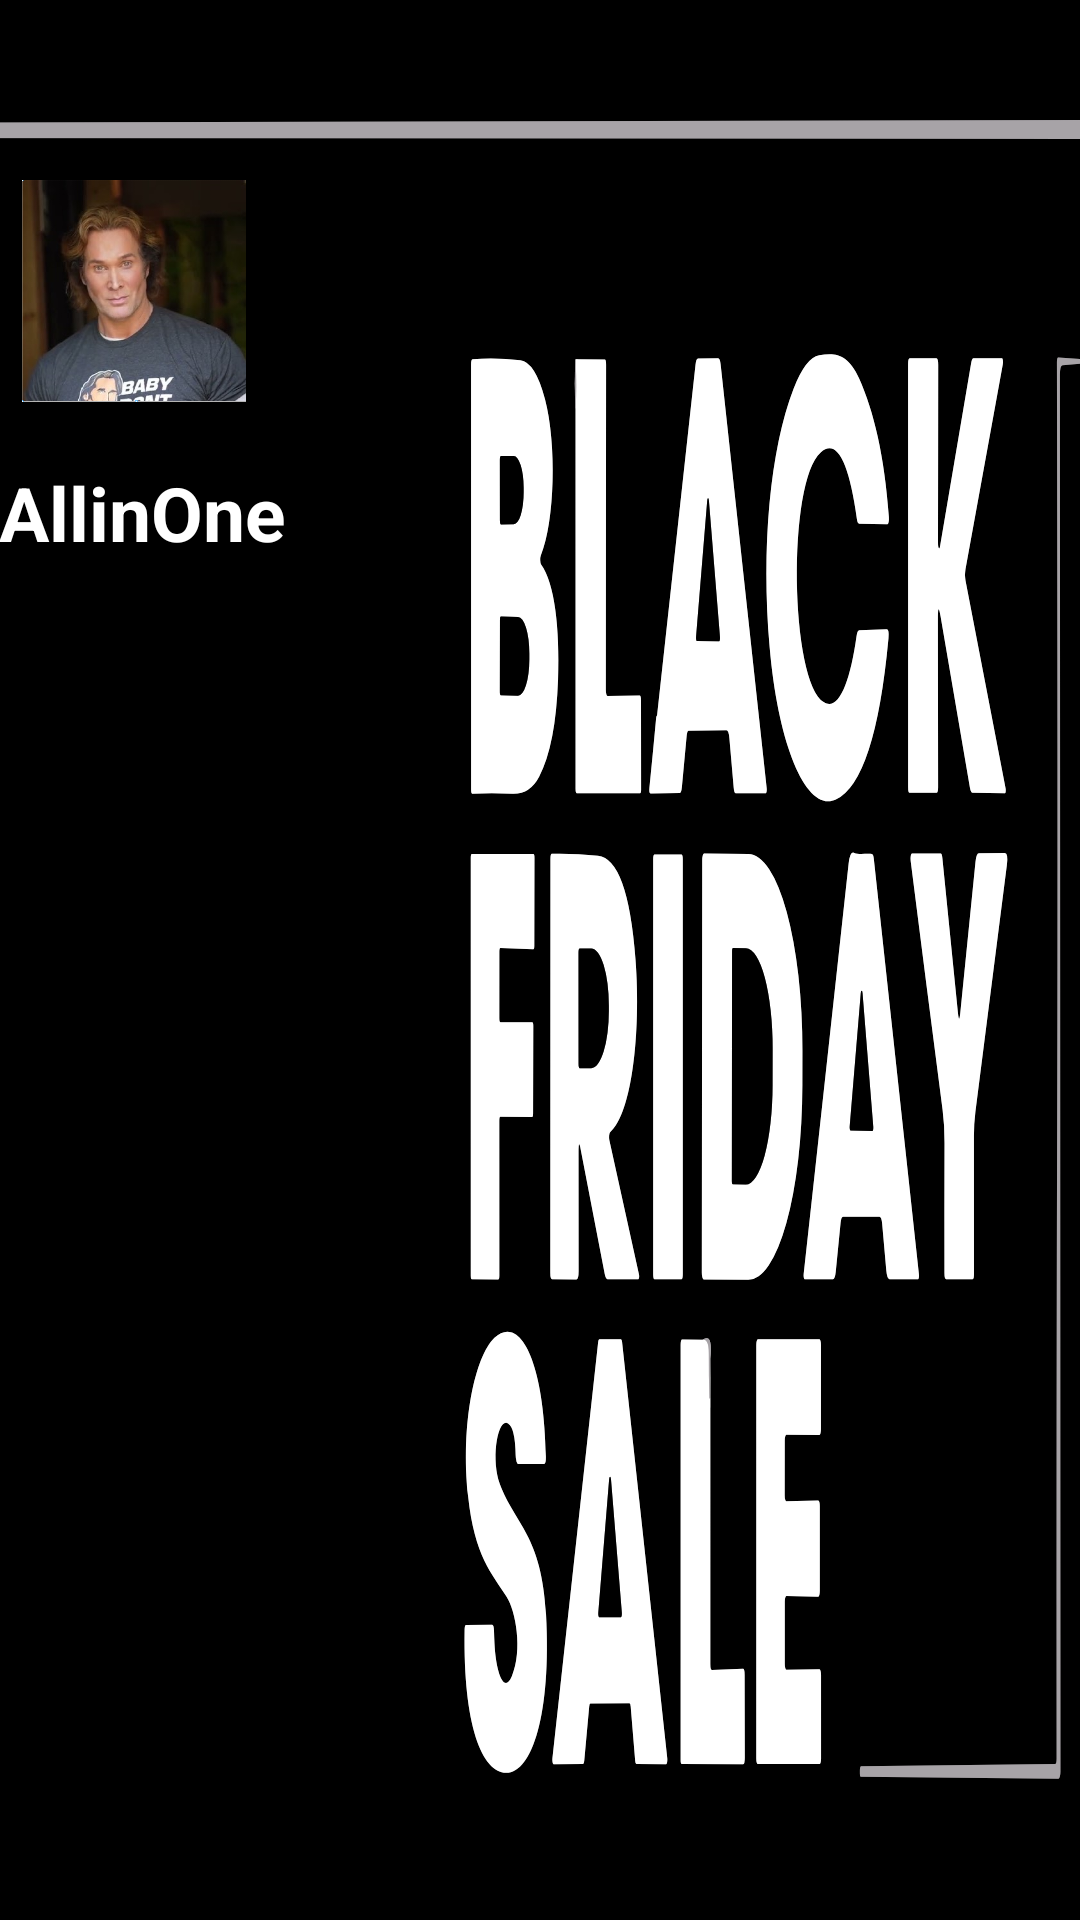

Here is an Android app screen rendered from its layout file. Give the layout XML and the strings, colors and styles it references.
<!-- AndroidManifest.xml: application theme Theme.Final.NoActionBar -->
<!-- res/layout/nav_header_main.xml -->
<?xml version="1.0" encoding="utf-8"?>
<LinearLayout xmlns:android="http://schemas.android.com/apk/res/android"
    xmlns:app="http://schemas.android.com/apk/res-auto"
    xmlns:tools="http://schemas.android.com/tools"
    android:layout_width="match_parent"
    android:layout_height="210dp"
    android:background="@drawable/baner_drawer_perfil"
    android:orientation="vertical"
    android:paddingLeft="@dimen/activity_horizontal_margin"
    android:paddingTop="20dp"
    android:paddingRight="@dimen/activity_horizontal_margin"
    android:paddingBottom="@dimen/activity_vertical_margin"
    android:theme="@style/ThemeOverlay.AppCompat.Dark">

<LinearLayout
    android:layout_width="match_parent"
    android:layout_height="match_parent"
    android:orientation="vertical"
    android:paddingTop="30dp">

    <ImageView
        android:id="@+id/imageView"
        android:layout_width="90dp"
        android:layout_height="84dp"
        android:layout_gravity="center_vertical"
        android:contentDescription="@string/nav_header_desc"
        android:paddingTop="10dp"
        app:srcCompat="@drawable/perfil"
        tools:layout_editor_absoluteX="58dp"
        tools:layout_editor_absoluteY="45dp" />

    <TextView
        android:id="@+id/textView"
        android:layout_width="wrap_content"
        android:layout_height="wrap_content"
        android:layout_gravity="center_vertical"
        android:text="AllinOne"
        android:textColor="@color/white"
        android:textStyle="bold"
        android:paddingTop="20sp"
        android:textSize="25dp"
        tools:layout_editor_absoluteX="60dp"
        tools:layout_editor_absoluteY="189dp" />
</LinearLayout>

</LinearLayout>
<!-- resources referenced by this layout -->
<resources>
  <color name="white">#FFFFFFFF</color>
  <!-- drawable baner_drawer_perfil: vector/xml drawable (drawable, 29788 chars, omitted) -->
  <!-- drawable perfil: png bitmap (drawable, 326025 bytes) -->
  <string name="nav_header_desc">Navigation header</string>
  <style name="Theme.Final.NoActionBar">
          <item name="windowActionBar">false</item>
          <item name="windowNoTitle">true</item>
      </style>
</resources>
